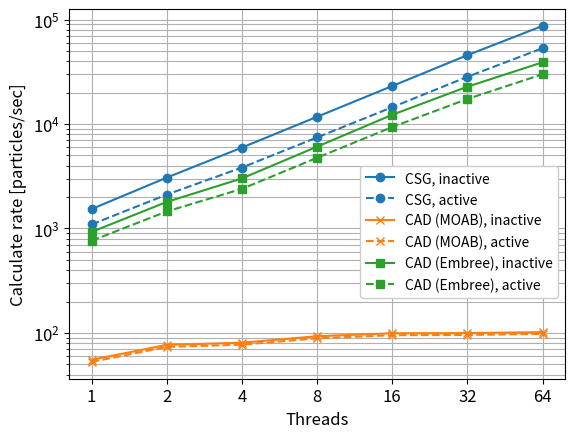
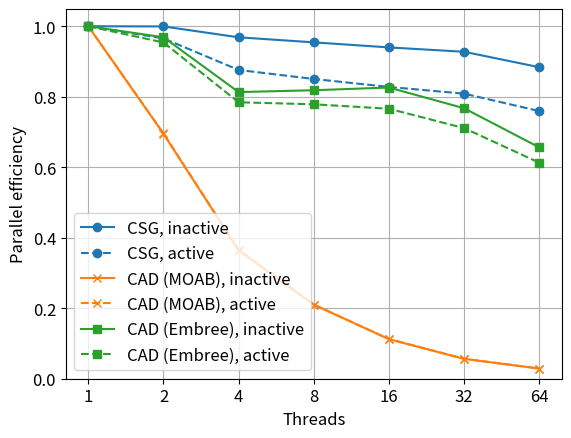

Write Python code to recreate these figures, in order.
import matplotlib.pyplot as plt
import matplotlib as mpl
import numpy as np

# Plot customizations
mpl.rcParams['axes.axisbelow'] = True
mpl.rcParams['font.size'] = 12.0
mpl.rcParams['pdf.fonttype'] = 42
mpl.rcParams['savefig.bbox'] = 'tight'

threads = np.array([1, 2, 4, 8, 16, 32, 64])
csg_inactive = np.array([
    1535.79, 3069.91, 5950.28, 11724.7, 23096.6, 45585.5, 86869.8
])
csg_active = np.array([
    1093.47, 2111.51, 3831.45, 7438.84, 14483.7, 28298.1, 53144.4
])

cad_nodd_inactive = np.array([
    55.3626, 76.9338, 80.7354, 93.0245, 99.3696, 99.7712, 101.864
])
cad_nodd_active = np.array([
    52.8279, 73.5609, 77.2614, 88.8872, 95.1981, 95.6719, 98.0266
])

cad_dd_inactive = np.array([
    927.071, 1796.06, 3015.56, 6069.9, 12254.2, 22763.6, 38942.8
])
cad_dd_active = np.array([
    763.178, 1456.13, 2394.19, 4753.3, 9353.36, 17363.5, 29938.2
])

fig, ax = plt.subplots()
ax.loglog(threads, csg_inactive, color='C0', marker='o', ls='-', label='CSG, inactive')
ax.loglog(threads, csg_active, color='C0', marker='o', ls='--', label='CSG, active')
ax.loglog(threads, cad_nodd_inactive, color='C1', marker='x', ls='-', label='CAD (MOAB), inactive')
ax.loglog(threads, cad_nodd_active, color='C1', marker='x', ls='--', label='CAD (MOAB), active')
ax.loglog(threads, cad_dd_inactive, color='C2', marker='s', ls='-', label='CAD (Embree), inactive')
ax.loglog(threads, cad_dd_active, color='C2', marker='s', ls='--', label='CAD (Embree), active')
ax.set_xlabel('Threads')
ax.set_ylabel('Calculate rate [particles/sec]')
ax.set_xticks(threads, labels=threads)
ax.tick_params(axis='x', which='minor', bottom=False)
ax.grid(which='major', axis='x')
ax.grid(which='both', axis='y')
ax.legend(loc='lower right', bbox_to_anchor=(1.0, 0.2), framealpha=1.0, fontsize=10)
fig.savefig('thread_scaling.pdf')

fig, ax = plt.subplots()
ax.semilogx(threads, csg_inactive / (threads * csg_inactive[0]), color='C0', marker='o', ls='-', label='CSG, inactive')
ax.semilogx(threads, csg_active / (threads * csg_active[0]), color='C0', marker='o', ls='--', label='CSG, active')
ax.semilogx(threads, cad_nodd_inactive / (threads * cad_nodd_inactive[0]), color='C1', marker='x', ls='-', label='CAD (MOAB), inactive')
ax.semilogx(threads, cad_nodd_active / (threads * cad_nodd_active[0]), color='C1', marker='x', ls='--', label='CAD (MOAB), active')
ax.semilogx(threads, cad_dd_inactive / (threads * cad_dd_inactive[0]), color='C2', marker='s', ls='-', label='CAD (Embree), inactive')
ax.semilogx(threads, cad_dd_active / (threads * cad_dd_active[0]), color='C2', marker='s', ls='--', label='CAD (Embree), active')
ax.set_xlabel('Threads')
ax.set_ylabel('Parallel efficiency')
ax.set_ylim(ymin=0.0)
ax.set_xticks(threads, labels=threads)
ax.tick_params(axis='x', which='minor', bottom=False)
ax.grid(which='major', axis='x')
ax.grid(which='both', axis='y')
ax.legend()
fig.savefig('parallel_efficiency.pdf')

